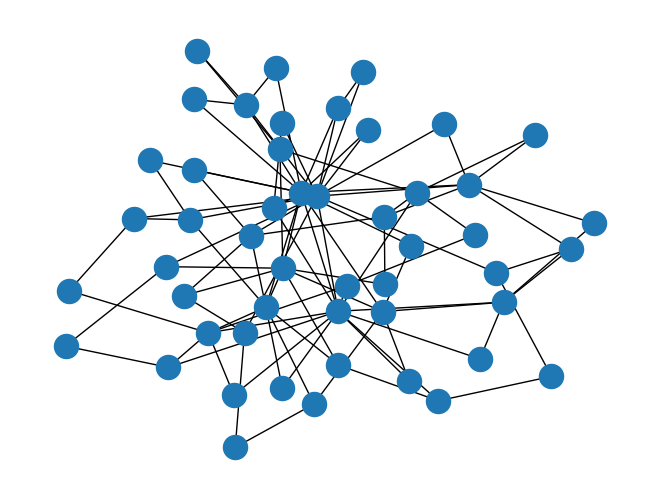

The script that saved this image:
#!/usr/bin/env python3
# -*- coding: utf-8 -*-
"""
Created on Fri Oct 31 00:28:28 2025

@author: aakash-tiwari
"""

import networkx as nx
import matplotlib.pyplot as plt

# G = nx.gnp_random_graph(50, 0.3)
G = nx.barabasi_albert_graph(50, 2)

nx.draw(G)
plt.show()

print(G.nodes) 
print(G.edges())
print(G.degree(0))

nx.write_gexf(G, "analysis.gexf")
